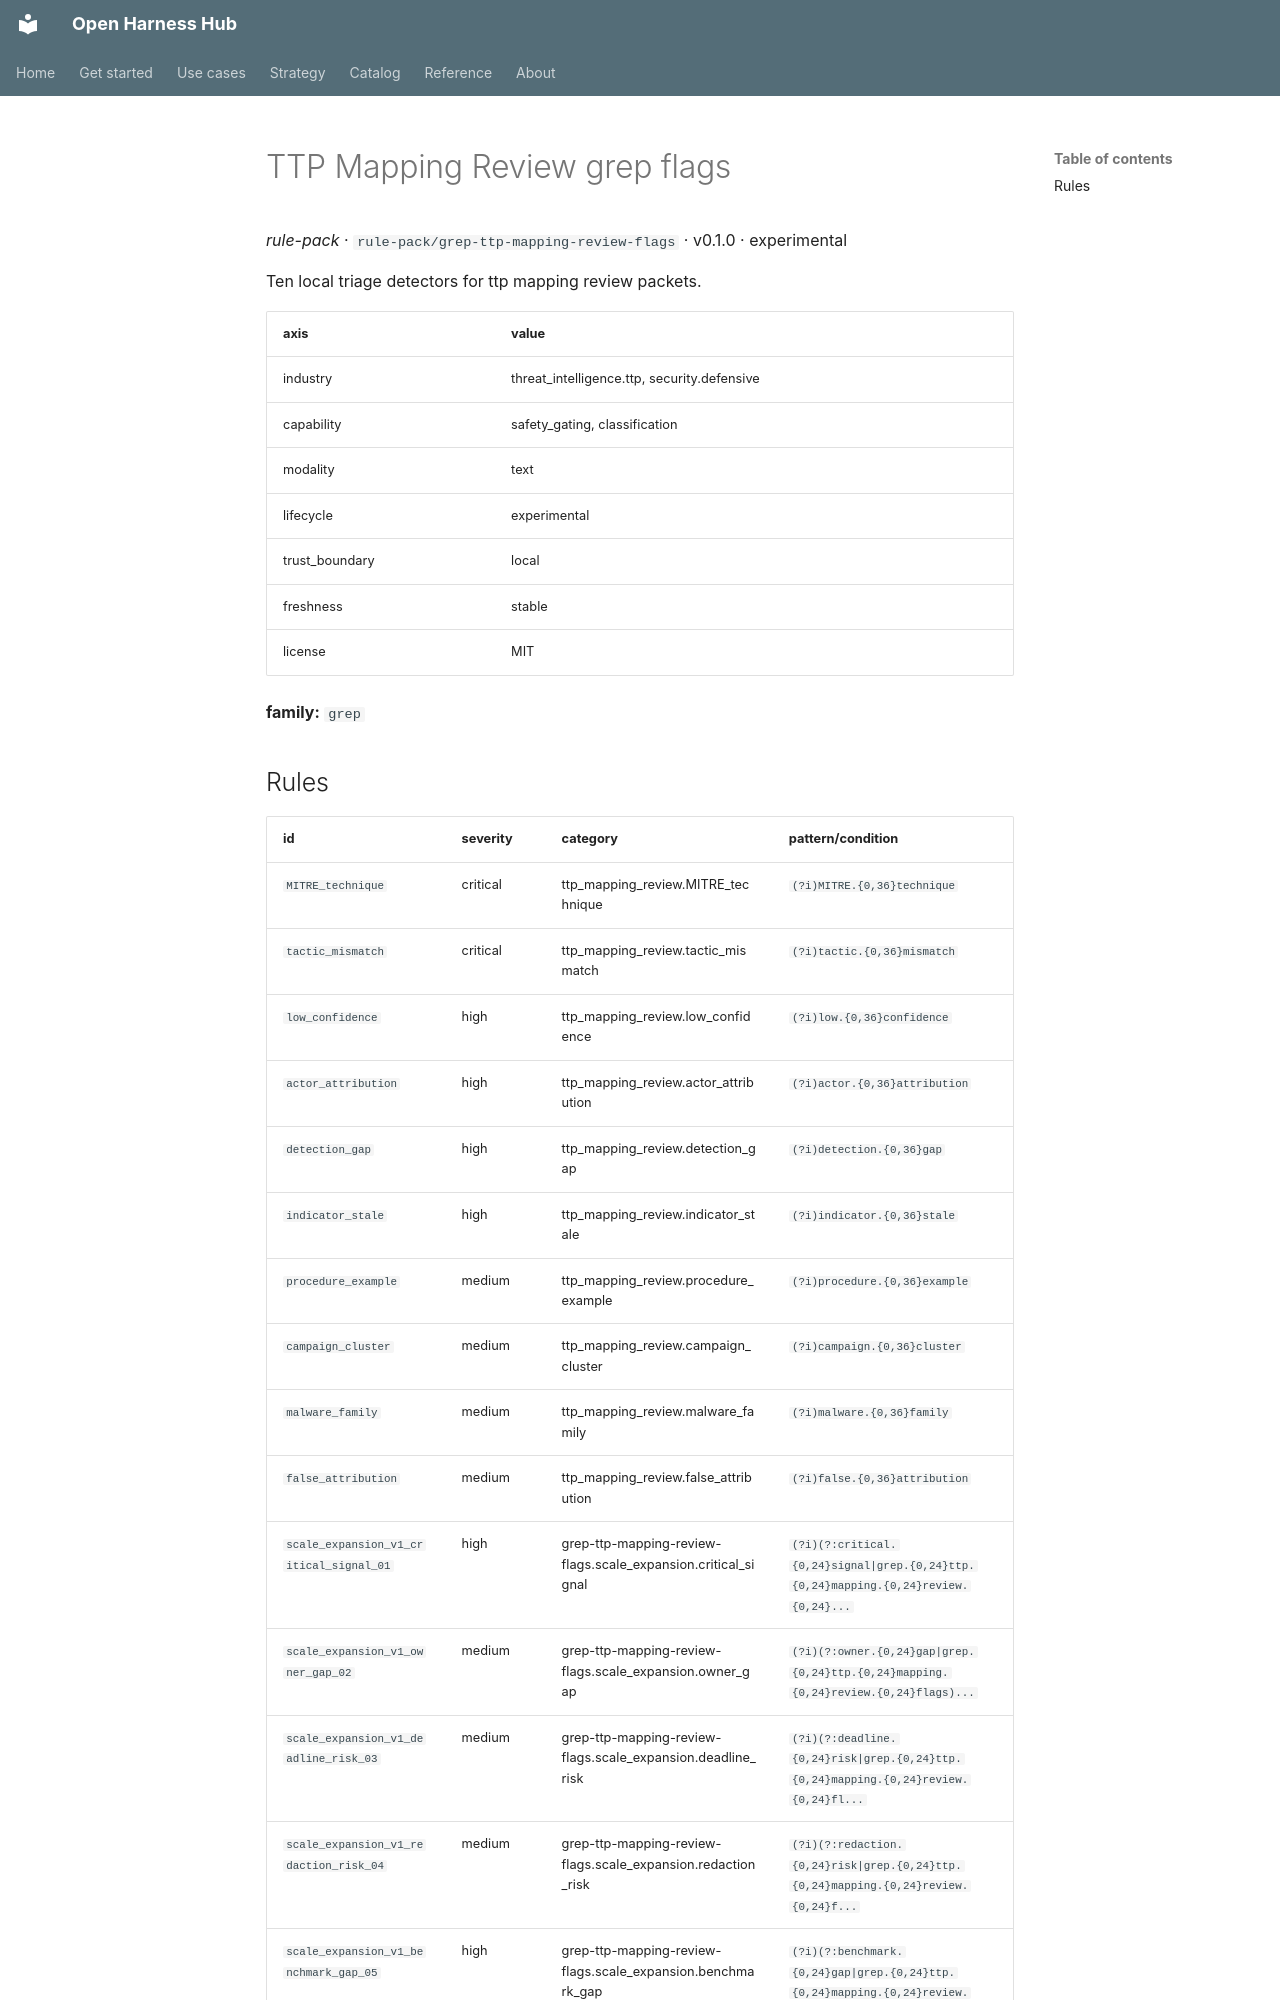

repository: Amarel-Taylor-Scott/open-harness-hub · page: catalog/rule-pack_grep-ttp-mapping-review-flags/index.html · generator: mkdocs

# TTP Mapping Review grep flags

*rule-pack* · `rule-pack/grep-ttp-mapping-review-flags` · v0.1.0 · experimental

Ten local triage detectors for ttp mapping review packets.

| axis | value |
|---|---|
| industry | threat_intelligence.ttp, security.defensive |
| capability | safety_gating, classification |
| modality | text |
| lifecycle | experimental |
| trust_boundary | local |
| freshness | stable |
| license | MIT |



**family:** `grep`
